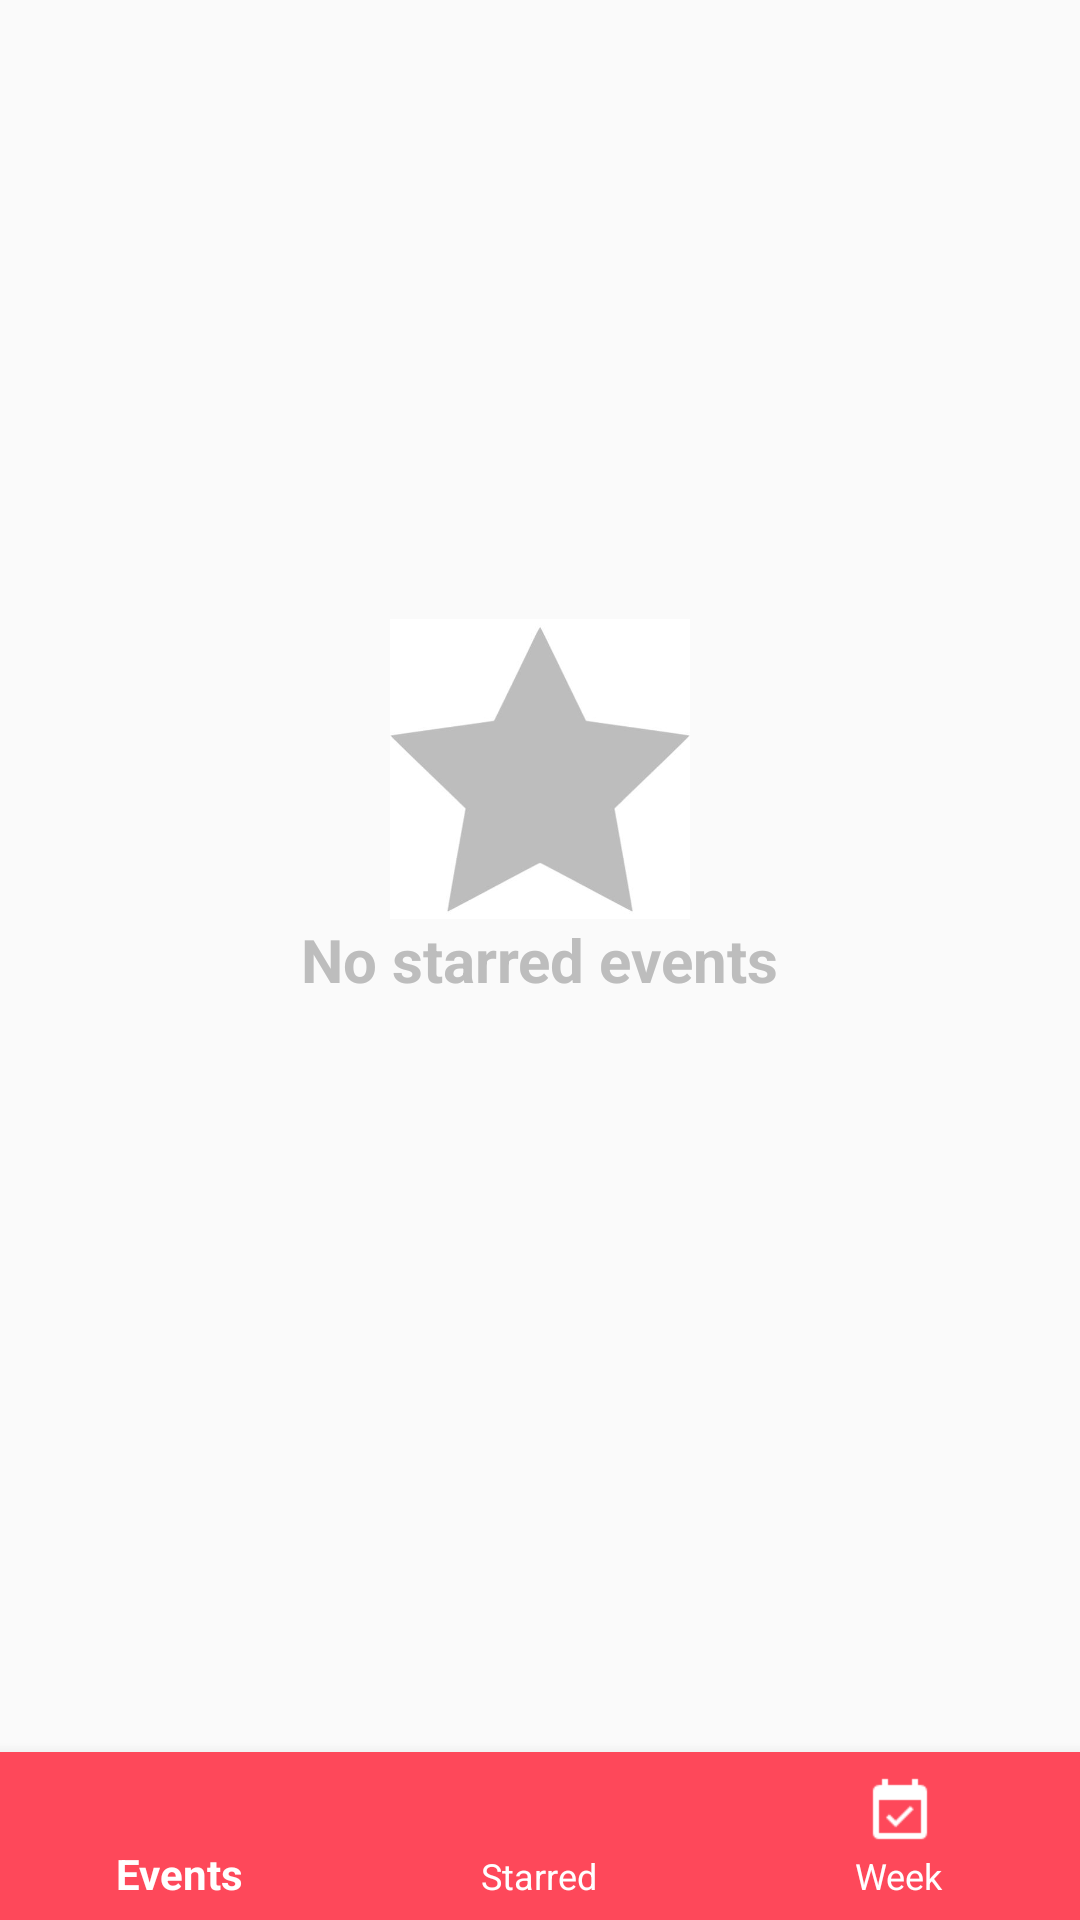

Here is an Android app screen rendered from its layout file. Give the layout XML and the strings, colors and styles it references.
<!-- AndroidManifest.xml: application theme AppTheme -->
<!-- res/layout/activity_starred_events.xml -->
<?xml version="1.0" encoding="utf-8"?>

<RelativeLayout xmlns:android="http://schemas.android.com/apk/res/android"
    xmlns:app="http://schemas.android.com/apk/res-auto"
    xmlns:tools="http://schemas.android.com/tools"
    android:layout_width="match_parent"
    android:layout_height="match_parent"
    tools:context=".StarredEvents">

    <androidx.recyclerview.widget.RecyclerView
        android:id="@+id/recyclerView"
        android:layout_width="match_parent"
        android:layout_height="match_parent"
        android:layout_above="@id/navigation" />

    <TextView
        android:id="@+id/empty_starred_text"
        android:layout_width="wrap_content"
        android:layout_height="wrap_content"
        android:text="@string/empty_starred_text"
        android:textSize="20sp"
        android:textColor="#BDBDBD"
        android:textStyle="bold"
        android:layout_centerInParent="true"/>

    <com.google.android.material.bottomnavigation.BottomNavigationView
        android:id="@+id/navigation"
        android:layout_width="match_parent"
        android:layout_height="wrap_content"
        android:background="?android:attr/windowBackground"
        app:itemBackground="@color/bgBottomNavigation"
        android:foreground="?attr/selectableItemBackground"
        app:itemIconTint="@android:color/white"
        app:itemTextColor="@android:color/white"
        app:menu="@menu/navigation"
        android:layout_alignParentBottom="true"/>

    <ImageView
        android:id="@+id/empty_starred"
        android:layout_width="100dp"
        android:layout_height="100dp"
        android:src="@mipmap/empty_starred"
        android:layout_above="@id/empty_starred_text"
        android:layout_centerHorizontal="true"/>


</RelativeLayout>
<!-- resources referenced by this layout -->
<resources>
  <color name="bgBottomNavigation">#fe485a</color>
  <!-- mipmap empty_starred: jpg bitmap (mipmap-mdpi, 7734 bytes) -->
  <string name="empty_starred_text">No starred events</string>
  <style name="AppTheme" parent="Theme.AppCompat.Light.DarkActionBar">
          
          <item name="colorPrimary">@color/colorPrimary</item>
          <item name="colorPrimaryDark">@color/colorPrimaryDark</item>
          <item name="colorAccent">@color/colorAccent</item>
      </style>
  <color name="colorPrimary">#7b4bff</color>
  <color name="colorPrimaryDark">#6539ba</color>
  <color name="colorAccent">#FF4081</color>
</resources>
